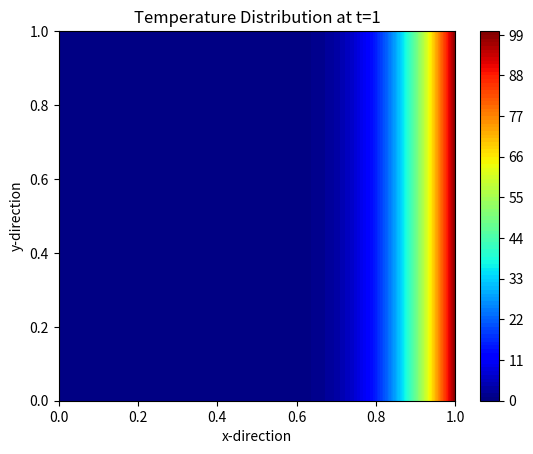

Source code (Python):
import numpy as np
import matplotlib.pyplot as plt


def save_to_npz(data_dict, filename):
    np.savez_compressed(filename, **data_dict)


# Domain parameters
W = 1
H = 1
Nx = 101
Ny = 101
ALPHA = 0.01

# Discretization
dx = W / (Nx - 1)
dy = H / (Ny - 1)
dt = min(dx**2, dy**2) / (4 * ALPHA)
total_time = 1

# Mesh grid
x = np.linspace(0, W, Nx)
y = np.linspace(0, H, Ny)
X, Y = np.meshgrid(x, y)

# Initial condition
T = np.zeros((Nx, Ny))

# Time-stepping loop
time = 0
while time < total_time:
    T_new = T.copy()

    # Internal nodes
    for i in range(1, Nx - 1):
        for j in range(1, Ny - 1):
            T_new[i, j] = T[i, j] + ALPHA * dt * (
                (T[i + 1, j] - 2 * T[i, j] + T[i - 1, j]) / dx**2
                + (T[i, j + 1] - 2 * T[i, j] + T[i, j - 1]) / dy**2
            )

    # Neumann boundary conditions
    T_new[0, :] = T_new[1, :]
    T_new[:, 0] = T_new[:, 1]
    T_new[:, -1] = T_new[:, -2]

    # Dirichlet boundary condition
    T_new[-1, :] = 100

    T = T_new
    time += dt

# Visualization
plt.contourf(X, Y, T.T, cmap="jet", levels=100, vmin=T.min(), vmax=T.max())
plt.colorbar()
plt.title(f"Temperature Distribution at t={total_time}")
plt.xlabel("x-direction")
plt.ylabel("y-direction")
plt.show()

# Save to .npz file
data_dict = {
    "x_data": X,
    "y_data": Y,
    "T_data": T,
}
filename = "temperature_data.npz"
save_to_npz(data_dict, filename)
